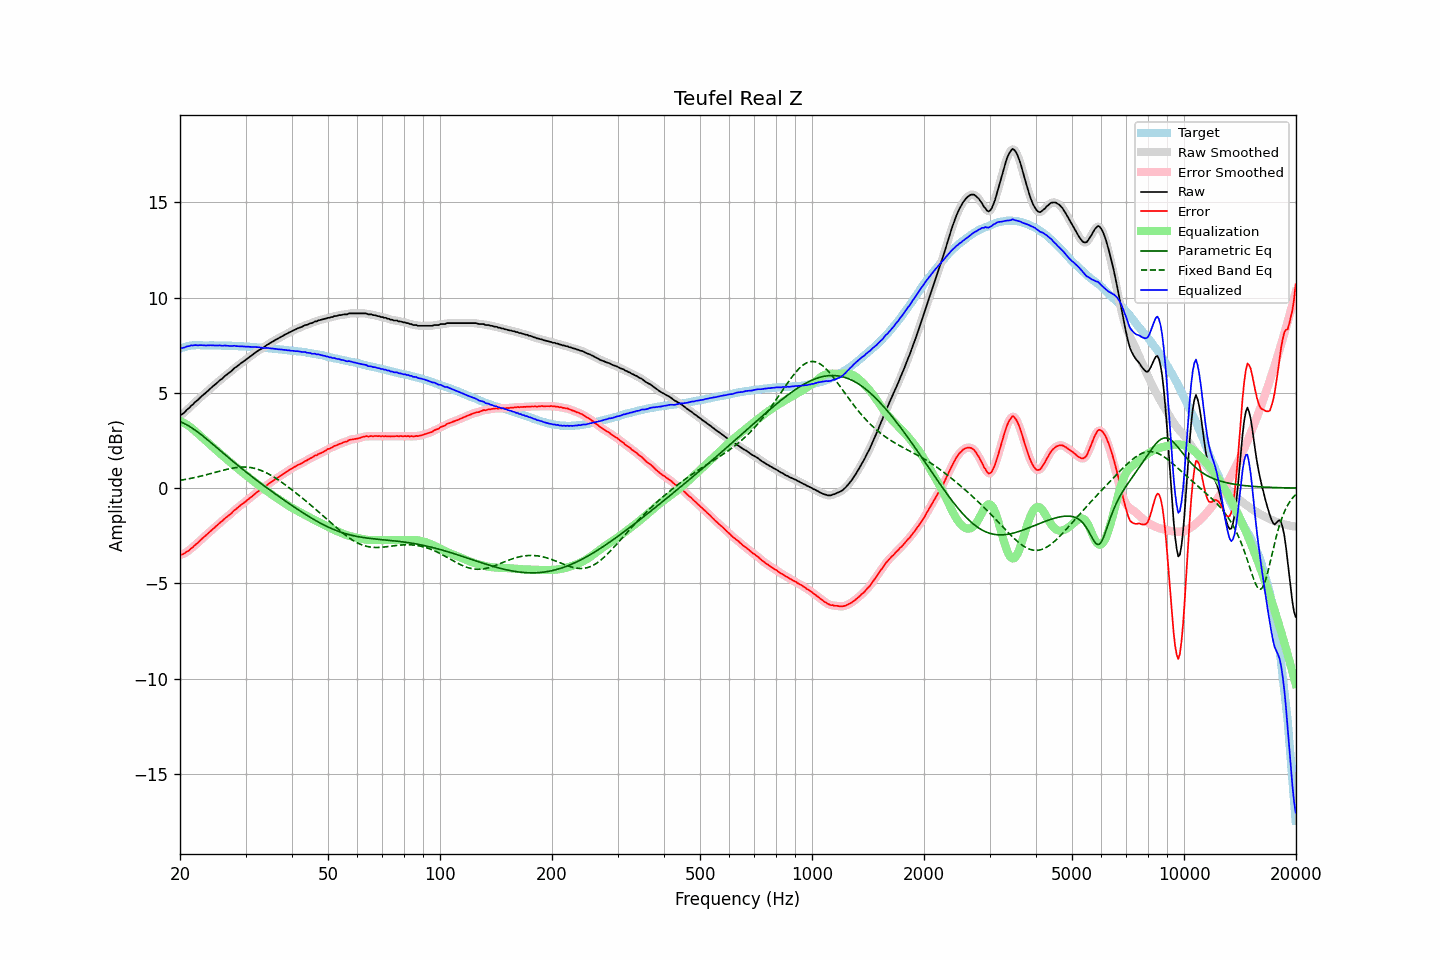

Source data for this figure (header and first rows):
frequency, raw, error, smoothed, error_smoothed, equalization, parametric_eq, fixed_band_eq, equalized_raw, equalized_smoothed, target
20.00, 3.83, -3.49, 3.82, -3.51, 3.53, 3.49, 0.41, 7.36, 7.34, 7.32
20.20, 3.86, -3.49, 3.87, -3.48, 3.49, 3.46, 0.42, 7.35, 7.36, 7.35
20.40, 3.92, -3.46, 3.93, -3.45, 3.44, 3.42, 0.44, 7.36, 7.37, 7.38
20.61, 3.99, -3.41, 4.00, -3.41, 3.40, 3.38, 0.45, 7.38, 7.39, 7.40
20.81, 4.09, -3.34, 4.08, -3.36, 3.34, 3.33, 0.47, 7.43, 7.42, 7.43
21.02, 4.16, -3.30, 4.16, -3.30, 3.29, 3.28, 0.48, 7.45, 7.45, 7.46
21.23, 4.23, -3.24, 4.24, -3.23, 3.23, 3.23, 0.50, 7.46, 7.47, 7.47
21.44, 4.33, -3.15, 4.32, -3.17, 3.17, 3.18, 0.52, 7.50, 7.48, 7.48
21.66, 4.39, -3.10, 4.40, -3.09, 3.10, 3.13, 0.53, 7.48, 7.50, 7.49
21.87, 4.48, -3.01, 4.48, -3.02, 3.02, 3.07, 0.55, 7.50, 7.50, 7.49
22.09, 4.56, -2.94, 4.55, -2.95, 2.95, 3.01, 0.57, 7.51, 7.50, 7.50
22.31, 4.62, -2.88, 4.63, -2.87, 2.87, 2.95, 0.59, 7.49, 7.50, 7.50
22.54, 4.71, -2.79, 4.71, -2.79, 2.79, 2.88, 0.61, 7.50, 7.50, 7.50
22.76, 4.79, -2.71, 4.78, -2.71, 2.72, 2.82, 0.63, 7.51, 7.50, 7.50
22.99, 4.86, -2.63, 4.86, -2.63, 2.64, 2.75, 0.65, 7.50, 7.50, 7.49
23.22, 4.93, -2.56, 4.93, -2.56, 2.56, 2.68, 0.67, 7.49, 7.49, 7.49
23.45, 5.00, -2.49, 5.00, -2.49, 2.49, 2.62, 0.69, 7.48, 7.49, 7.49
23.69, 5.08, -2.41, 5.08, -2.41, 2.41, 2.55, 0.72, 7.49, 7.49, 7.49
23.92, 5.16, -2.33, 5.16, -2.33, 2.33, 2.48, 0.74, 7.49, 7.49, 7.49
24.16, 5.24, -2.26, 5.24, -2.26, 2.26, 2.40, 0.76, 7.50, 7.50, 7.50
24.40, 5.31, -2.19, 5.31, -2.18, 2.18, 2.33, 0.78, 7.50, 7.50, 7.50
24.65, 5.38, -2.11, 5.38, -2.11, 2.11, 2.26, 0.81, 7.49, 7.49, 7.49
24.89, 5.45, -2.04, 5.45, -2.04, 2.04, 2.19, 0.83, 7.49, 7.49, 7.49
25.14, 5.52, -1.97, 5.53, -1.96, 1.96, 2.12, 0.85, 7.48, 7.49, 7.49
25.39, 5.60, -1.89, 5.60, -1.89, 1.89, 2.05, 0.87, 7.49, 7.48, 7.49
25.65, 5.68, -1.81, 5.67, -1.81, 1.81, 1.97, 0.90, 7.49, 7.48, 7.49
25.91, 5.73, -1.75, 5.74, -1.74, 1.74, 1.90, 0.92, 7.47, 7.48, 7.47
26.16, 5.81, -1.66, 5.81, -1.66, 1.67, 1.83, 0.94, 7.48, 7.48, 7.47
26.43, 5.89, -1.59, 5.88, -1.59, 1.60, 1.76, 0.96, 7.48, 7.48, 7.47
26.69, 5.95, -1.52, 5.95, -1.52, 1.52, 1.69, 0.98, 7.47, 7.48, 7.47
26.96, 6.02, -1.45, 6.02, -1.46, 1.45, 1.61, 1.00, 7.47, 7.47, 7.47
27.23, 6.08, -1.39, 6.08, -1.39, 1.38, 1.54, 1.02, 7.46, 7.46, 7.47
27.50, 6.15, -1.32, 6.16, -1.31, 1.31, 1.47, 1.04, 7.46, 7.46, 7.47
27.77, 6.23, -1.23, 6.23, -1.24, 1.24, 1.40, 1.05, 7.47, 7.46, 7.46
28.05, 6.31, -1.15, 6.30, -1.16, 1.16, 1.33, 1.07, 7.47, 7.46, 7.46
28.33, 6.36, -1.09, 6.37, -1.09, 1.09, 1.26, 1.08, 7.45, 7.46, 7.45
28.62, 6.43, -1.02, 6.43, -1.02, 1.02, 1.19, 1.09, 7.45, 7.45, 7.45
28.90, 6.49, -0.96, 6.49, -0.95, 0.95, 1.12, 1.10, 7.44, 7.44, 7.45
29.19, 6.56, -0.88, 6.56, -0.89, 0.88, 1.05, 1.10, 7.44, 7.44, 7.44
29.48, 6.62, -0.83, 6.62, -0.82, 0.82, 0.99, 1.11, 7.44, 7.44, 7.44
29.78, 6.68, -0.76, 6.68, -0.76, 0.75, 0.92, 1.11, 7.43, 7.43, 7.43
30.08, 6.74, -0.69, 6.74, -0.69, 0.69, 0.85, 1.10, 7.43, 7.43, 7.43
30.38, 6.81, -0.61, 6.81, -0.62, 0.62, 0.79, 1.10, 7.43, 7.42, 7.42
30.68, 6.87, -0.55, 6.87, -0.55, 0.55, 0.72, 1.09, 7.42, 7.42, 7.42
30.99, 6.93, -0.48, 6.93, -0.48, 0.48, 0.65, 1.08, 7.41, 7.41, 7.41
31.30, 6.99, -0.42, 6.99, -0.42, 0.41, 0.59, 1.06, 7.40, 7.41, 7.41
31.61, 7.06, -0.35, 7.06, -0.35, 0.35, 0.52, 1.04, 7.41, 7.40, 7.41
31.93, 7.12, -0.28, 7.12, -0.28, 0.28, 0.46, 1.02, 7.40, 7.40, 7.40
32.24, 7.18, -0.20, 7.18, -0.21, 0.22, 0.39, 1.00, 7.40, 7.40, 7.38
32.57, 7.24, -0.14, 7.23, -0.15, 0.16, 0.33, 0.97, 7.40, 7.39, 7.38
32.89, 7.28, -0.10, 7.28, -0.10, 0.10, 0.27, 0.94, 7.37, 7.38, 7.38
33.22, 7.33, -0.04, 7.33, -0.04, 0.03, 0.20, 0.91, 7.36, 7.36, 7.37
33.55, 7.38, 0.01, 7.38, 0.02, -0.03, 0.14, 0.87, 7.35, 7.36, 7.37
33.89, 7.44, 0.08, 7.44, 0.08, -0.09, 0.08, 0.83, 7.35, 7.36, 7.36
34.23, 7.51, 0.15, 7.50, 0.15, -0.15, 0.02, 0.79, 7.36, 7.35, 7.36
34.57, 7.56, 0.22, 7.56, 0.22, -0.21, -0.04, 0.75, 7.35, 7.35, 7.34
34.92, 7.61, 0.28, 7.61, 0.27, -0.27, -0.11, 0.70, 7.34, 7.34, 7.33
35.27, 7.66, 0.33, 7.66, 0.33, -0.33, -0.17, 0.65, 7.33, 7.33, 7.33
35.62, 7.71, 0.39, 7.71, 0.39, -0.39, -0.23, 0.60, 7.32, 7.32, 7.32
35.97, 7.76, 0.45, 7.76, 0.45, -0.45, -0.29, 0.55, 7.31, 7.31, 7.31
... 635 more rows
